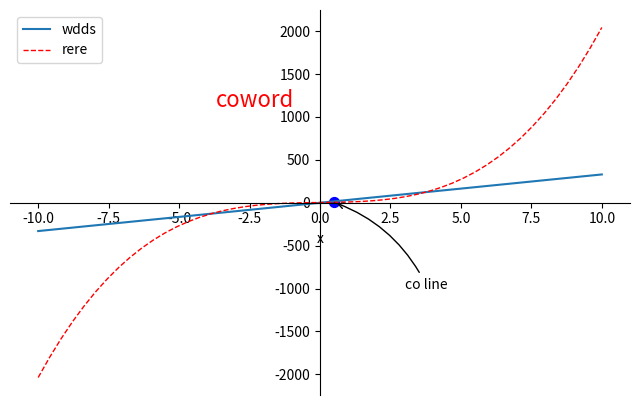

The matplotlib source for this figure:
import  matplotlib.pyplot as plt
import numpy as np
x=np.linspace(-10,10,50)

y=2*x**3+4*x+3
y2=33*x


plt.figure(num=3,figsize=(8,5))
l1,=plt.plot(x,y2,label='up')
l2,=plt.plot(x,y,color='red',linewidth=1,linestyle='--',label='down')

#註解線段
x0=0.5
y0=2*x0**3+4*x0+3
plt.scatter(x0,y0,s=50,color='b')
plt.plot([x0,x0],[y0,0],'k--',lw=1.0)
plt.annotate('co line', xy=(x0, y0), xytext=(3, -1000),
            arrowprops=dict(arrowstyle='->',connectionstyle='arc3,rad=0.2'),
            )
#註解文字
plt.text(-3.7,1114,'coword',fontdict={'size':16,'color':'r'})

#對線命名
plt.legend(handles=[l1,l2],labels=['wdds','rere'],loc='best')

plt.xlabel('x')
new_ticks=np.linspace(-1,20,5)
print(new_ticks)

#y軸編號
#plt.yticks([-2,1.6],['good','bad'])
#plt.xticks(new_ticks)


#去掉邊框
ax=plt.gca()
ax.spines['right'].set_color('none')
ax.spines['top'].set_color('none')

#把軸心固定在x=0,y=0
ax.spines['bottom'].set_position(('data',0))
ax.spines['left'].set_position(('data',0))



plt.show()